Photos from the image-classification dataset "Grass-1" in the GitHub repository yfsvg/esp32-drone-project. Its 2 classes are: healthy grass, overgrazed.

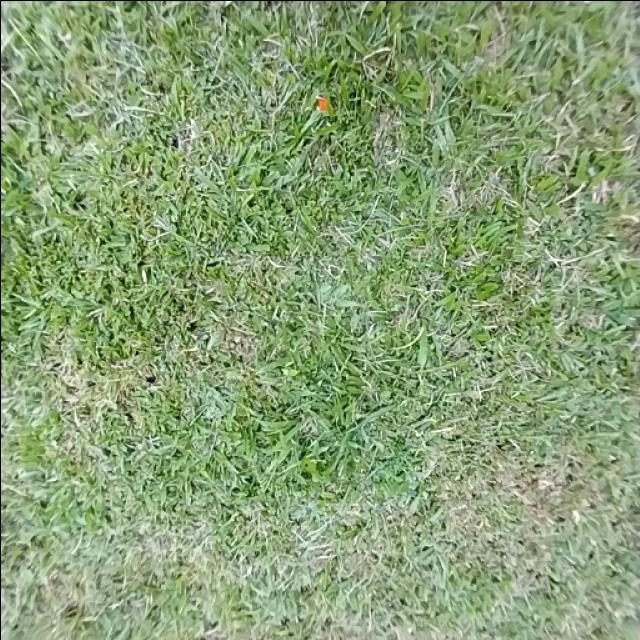
Label: healthy grass

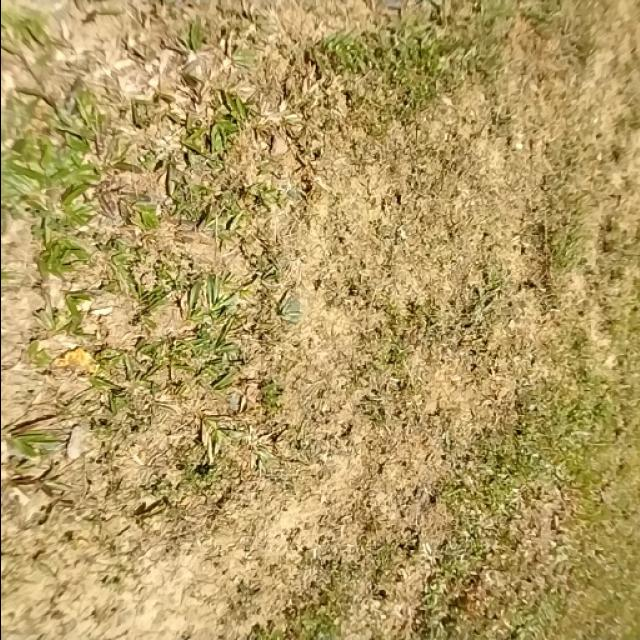
Label: overgrazed

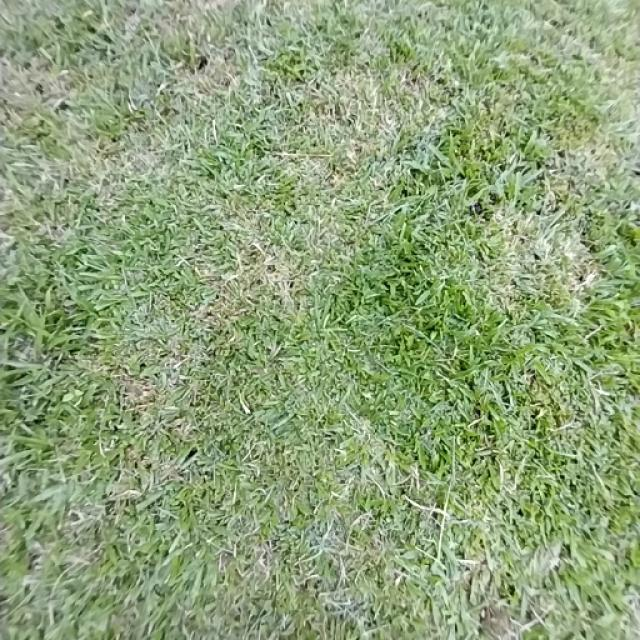
Label: healthy grass

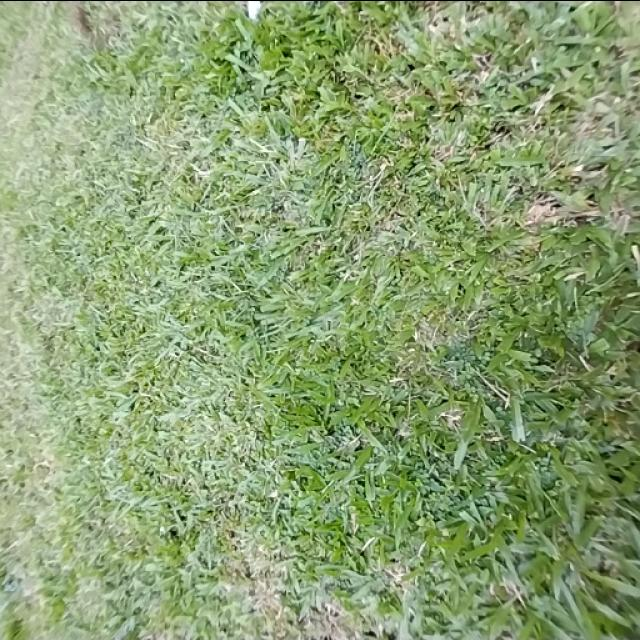
Label: healthy grass

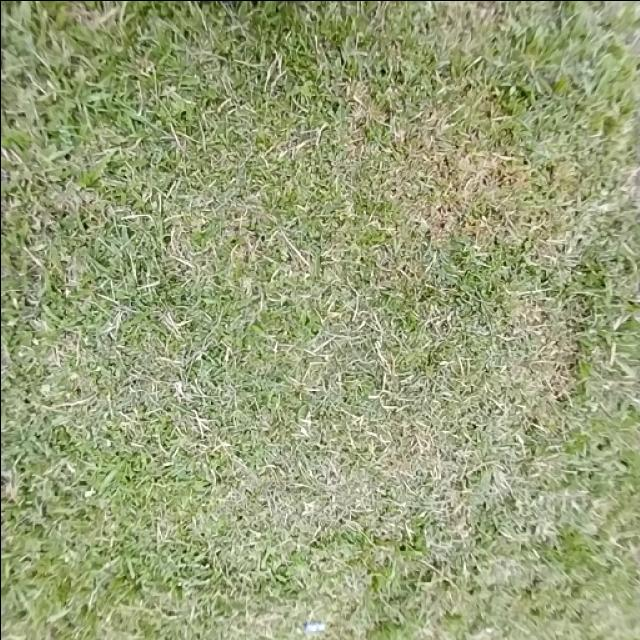
Label: healthy grass

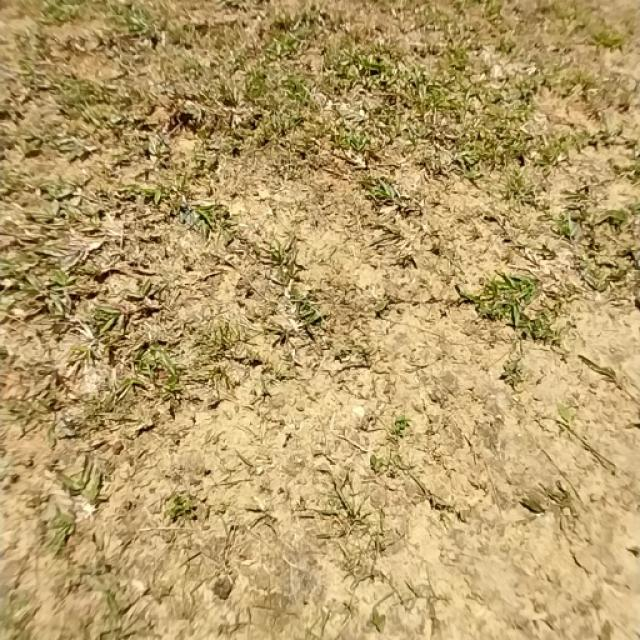
Label: overgrazed
